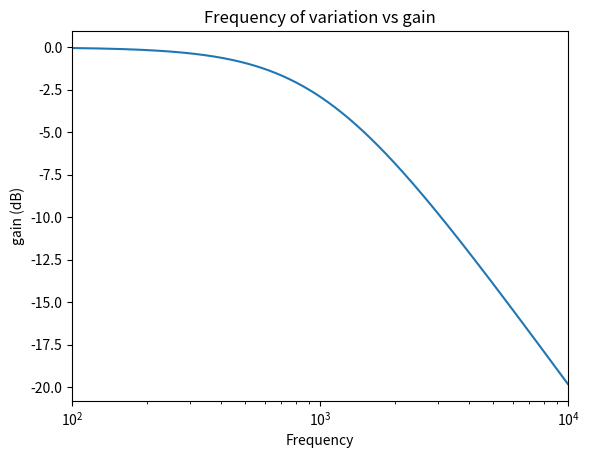

Write the Python code that produced this figure.
import matplotlib.pyplot as plt
import numpy as np


def plot_graph():
    t = np.arange(100, 10000)
    # t = np.linspace(-10, 10, 1000)

    plt.semilogx(t, -10 * np.log10(1 + np.power(2*np.pi*t*4700*0.033*pow(10, -6),2)))
    plt.xlabel('Frequency')
    plt.ylabel('gain (dB)')
    plt.title("Frequency of variation vs gain")
    plt.xlim([100,10000])

    plt.show()


if __name__ == '__main__':
    plot_graph()